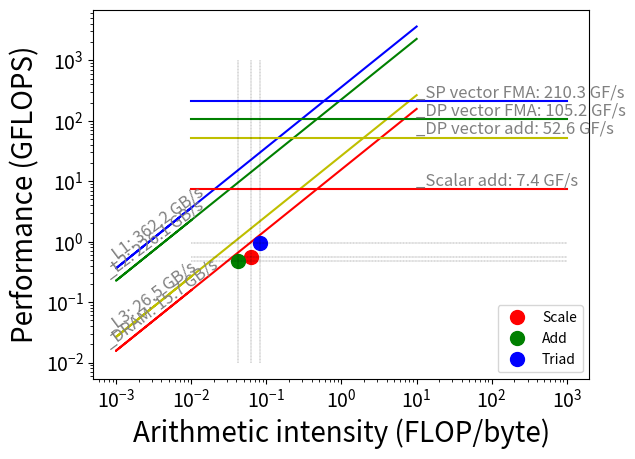

The matplotlib source for this figure:
#!/usr/bin/env python
import matplotlib.pyplot as plt
import numpy as np

def label_line(line, label, x, y, color='0.5', size=12):
    """Add a label to a line, at the proper angle.

    Arguments
    ---------
    line : matplotlib.lines.Line2D object,
    label : str
    x : float
        x-position to place center of text (in data coordinated
    y : float
        y-position to place center of text (in data coordinates)
    color : str
    size : float
    """
    xdata, ydata = line.get_data()
    x1 = xdata[0]
    x2 = xdata[-1]
    y1 = ydata[0]
    y2 = ydata[-1]

    ax = line.axes
    text = ax.annotate(label, xy=(x, y), xytext=(-10, 0),
                       textcoords='offset points',
                       size=size, color=color,
                       horizontalalignment='left',
                       verticalalignment='bottom')

    sp1 = ax.transData.transform_point((x1, y1))
    sp2 = ax.transData.transform_point((x2, y2))

    rise = (sp2[1] - sp1[1])
    run = (sp2[0] - sp1[0])

    slope_degrees = np.degrees(np.arctan2(rise, run))
    text.set_rotation(slope_degrees)
    return text

def main():
    plt.xlabel('Arithmetic intensity (FLOP/byte)',fontsize=20)
    plt.ylabel('Performance (GFLOPS)',fontsize=20)
    plt.xticks(fontsize=14)
    plt.yticks(fontsize=14)
    plt.loglog()

    xmin = 1.0e-2
    xmax = 1000
    ymin = 1.0e-2
    ymax = 1.0e3

    # ridge
    # 2nd x point is where label is placed
    x_bw = [xmin, 1.0e-3, 10]

    # Flat mode
    
    # DRAM
    BW = 15.7
    y_bw = [BW * x_bw[0], BW * x_bw[1], BW * x_bw[2]]
    plt.plot(x_bw, y_bw, color='r', linestyle='-', label='_DRAM: 15.7 GB/s')

    # L3
    BW = 26.5
    y_bw = [BW * x_bw[0], BW * x_bw[1], BW * x_bw[2]]
    plt.plot(x_bw, y_bw, color='y', linestyle='-', label='_L3: 26.5 GB/s')

    # L2
    BW = 226.1
    y_bw = [BW * x_bw[0], BW * x_bw[1], BW * x_bw[2]]
    plt.plot(x_bw, y_bw, color='g', linestyle='-', label='_L2: 226.1 GB/s')

    # L1
    BW = 362.2
    y_bw = [BW * x_bw[0], BW * x_bw[1], BW * x_bw[2]]
    plt.plot(x_bw, y_bw, color='b', linestyle='-', label='_L1: 362.2 GB/s')

    # roof
    x_compute = [1.0e-2,15,xmax]

    # Scalar add peak
    y_compute = [7.4, 7.4, 7.4]
    plt.plot(x_compute, y_compute, color='r', linestyle='-',
             label='_Scalar add: 7.4 GF/s')

    # DP Vector add peak
    y_compute = [52.6, 52.6, 52.6]
    plt.plot(x_compute, y_compute, color='y', linestyle='-',
             label='_DP vector add: 52.6 GF/s')

    # DP Vector FMA peak
    y_compute = [105.2, 105.2, 105.2]
    plt.plot(x_compute, y_compute, color='g', linestyle='-',
             label='_DP vector FMA: 105.2 GF/s')#, SP vector add')

#    # SP Vector add peak
#    y_compute = [105.2, 105.2, 105.2]
#    plt.plot(x_compute, y_compute, color='c', linestyle='-',
#             label='SP vector add')

    # SP Vector FMA peak
    y_compute = [210.3, 210.3, 210.3]
    plt.plot(x_compute, y_compute, color='b', linestyle='-',
             label='_SP vector FMA: 210.3 GF/s')

    # plot the labels
    lines = plt.gca().get_lines()
    for line in lines:
        label_line(line, line.get_label(),
                   line.get_xdata()[1], line.get_ydata()[1])

    # Scale
    AI = 0.062
    GFS = 0.56
    plt.plot(AI,GFS,'o',ms=10,color='r',label='Scale')
    plt.plot([AI,AI], [ymin,ymax], color='k', linestyle='--', lw=0.2)
    plt.plot([xmin,xmax], [GFS,GFS], color='k', linestyle='--', lw=0.2)

    # Add
    AI = 0.042
    GFS = 0.48
    plt.plot(AI,GFS,'o',ms=10,color='g',label='Add')
    plt.plot([AI,AI], [ymin,ymax], color='k', linestyle='--', lw=0.2)
    plt.plot([xmin,xmax], [GFS,GFS], color='k', linestyle='--', lw=0.2)

    # Triad
    AI = 0.083
    GFS = 0.96
    plt.plot(AI,GFS,'o',ms=10,color='b',label='Triad')
    plt.plot([AI,AI], [ymin,ymax], color='k', linestyle='--', lw=0.2)
    plt.plot([xmin,xmax], [GFS,GFS], color='k', linestyle='--', lw=0.2)

    plt.legend(loc='lower right')
    plt.show()

if __name__ == "__main__":
    main()
